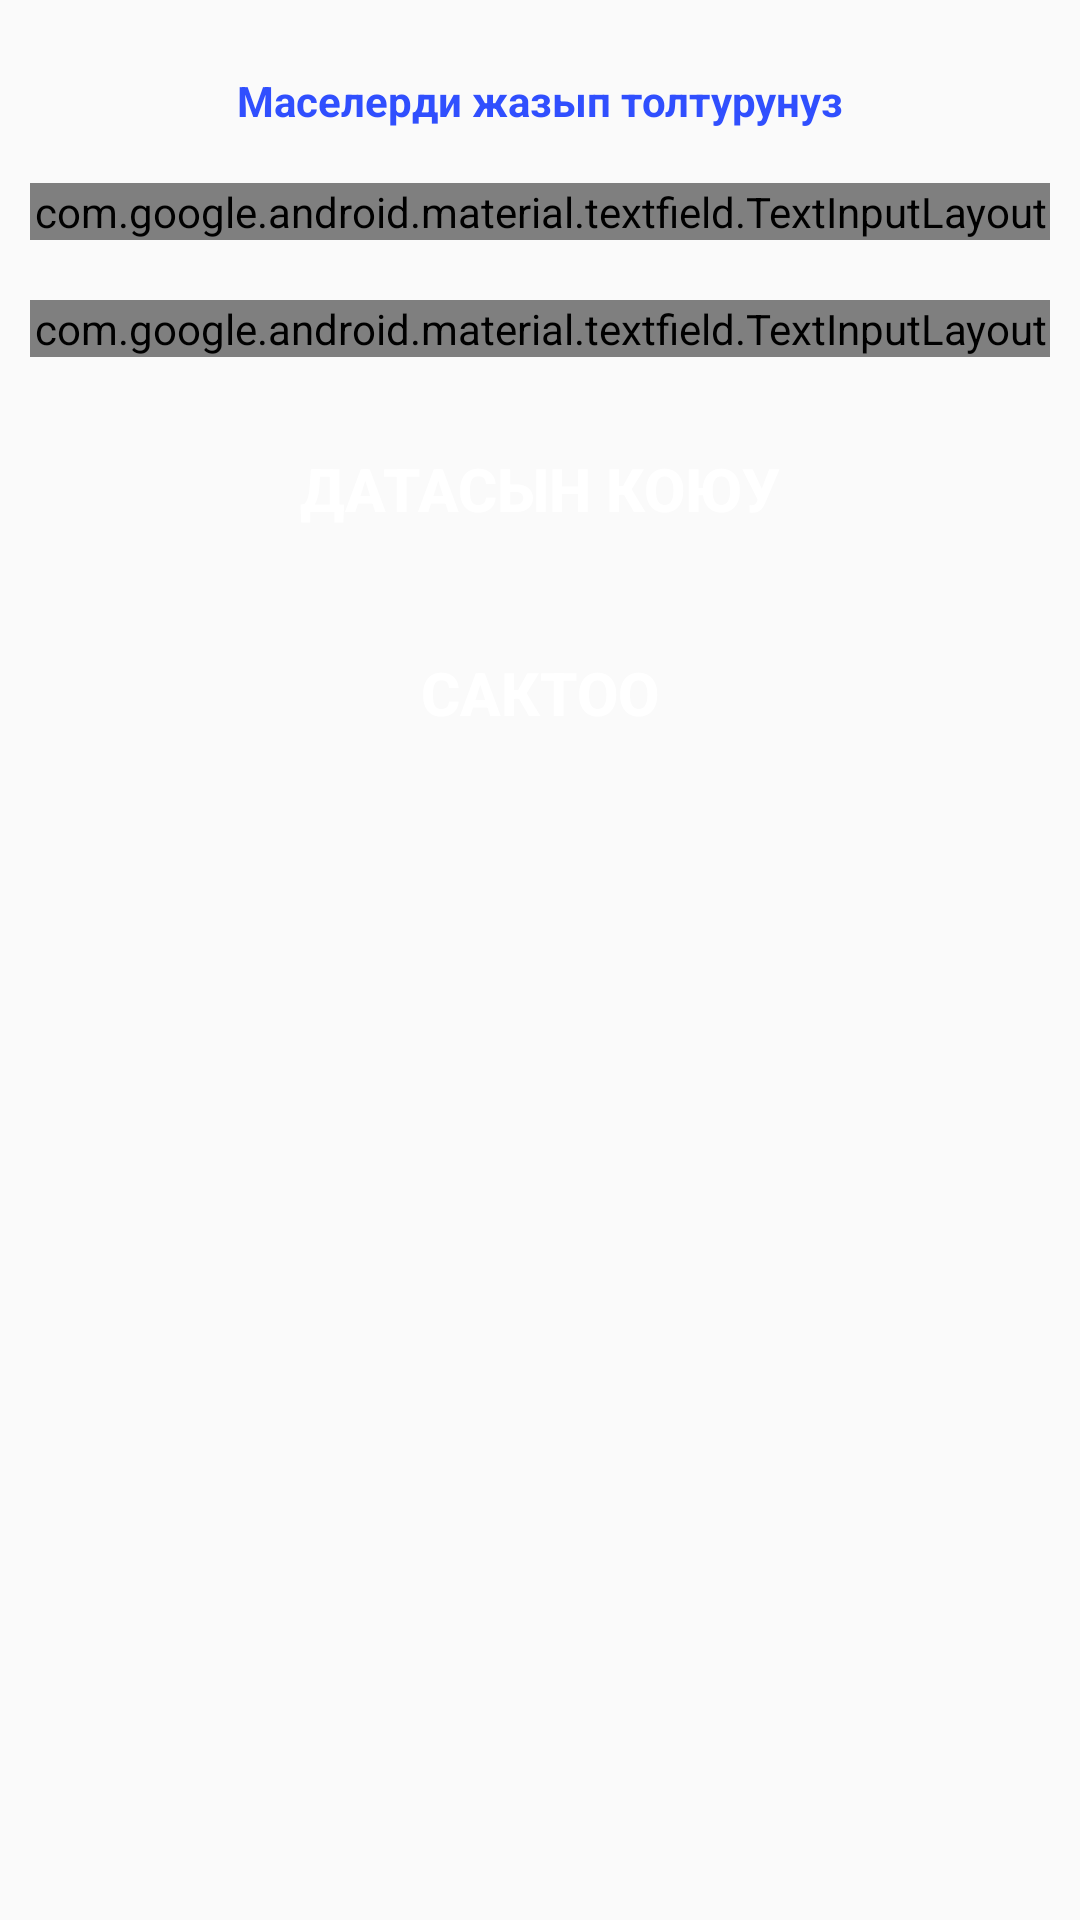

Here is an Android app screen rendered from its layout file. Give the layout XML and the strings, colors and styles it references.
<!-- AndroidManifest.xml: application theme AppTheme -->
<!-- res/layout/activity_task.xml -->
<?xml version="1.0" encoding="utf-8"?>
<RelativeLayout
    xmlns:android="http://schemas.android.com/apk/res/android"
    xmlns:tools="http://schemas.android.com/tools"
    android:layout_width="match_parent"
    android:layout_height="match_parent"
    tools:context=".TaskActivity">

<LinearLayout
    android:layout_width="match_parent"
    android:layout_height="wrap_content"
    android:orientation="vertical">

    <TextView
        android:layout_width="match_parent"
        android:layout_height="wrap_content"
        android:layout_marginTop="16dp"
        android:text="Маселерди жазып толтурунуз"
        android:textColor="#304FFE"
        android:textStyle="bold"
        android:textAlignment="center"
        android:layout_marginStart="10dp"
        android:layout_marginEnd="10dp"
        android:padding="8dp"/>

    <android.support.design.widget.TextInputLayout
        android:id="@+id/title_text_input"
        android:layout_margin="10dp"
        android:layout_width="match_parent"
        android:layout_height="wrap_content"
        style="@style/Widget.MaterialComponents.TextInputLayout.OutlinedBox">

        <android.support.design.widget.TextInputEditText
            android:id="@+id/title_input_edit_text"
            android:hint="Маселенин аты жонун жазыныз"
            android:layout_width="match_parent"
            android:layout_height="wrap_content" />
    </android.support.design.widget.TextInputLayout>

    <android.support.design.widget.TextInputLayout
        android:id="@+id/description_text_input"
        android:layout_margin="10dp"
        android:layout_width="match_parent"
        android:layout_height="wrap_content"
        style="@style/Widget.MaterialComponents.TextInputLayout.OutlinedBox">

        <android.support.design.widget.TextInputEditText
            android:id="@+id/description_input_edit_text"
            android:hint="Маселени баяндоо менен жазыныз"
            android:layout_width="match_parent"
            android:layout_height="wrap_content" />
    </android.support.design.widget.TextInputLayout>

    <Button
        android:layout_width="match_parent"
        android:layout_height="wrap_content"
        android:id="@+id/set_data_button"
        android:layout_margin="10dp"
        android:text="датасын коюу"
        android:textStyle="bold"
        android:onClick="onClickDate"
        style="@style/ButtonTheme"
        />

    <Button
        android:layout_width="match_parent"
        android:layout_height="wrap_content"
        android:id="@+id/save_button"
        android:text="Сактоо"
        android:onClick="onClickSave"
        android:layout_margin="10dp"
        android:textStyle="bold"
        style="@style/ButtonTheme"/>


</LinearLayout>

</RelativeLayout>
<!-- resources referenced by this layout -->
<resources>
  <style name="ButtonTheme">
          <item name="android:background">@drawable/rounded_button</item>
          <item name="android:textColor">#fff</item>
          <item name="android:textSize">20sp</item>
      </style>
  <style name="AppTheme" parent="Theme.AppCompat.Light.DarkActionBar">
          
          <item name="colorPrimary">@color/colorPrimary</item>
          <item name="colorPrimaryDark">@color/colorPrimaryDark</item>
          <item name="colorAccent">@color/colorAccent</item>
      </style>
  <!-- drawable rounded_button (drawable) -->
  <?xml version="1.0" encoding="utf-8"?>
  <shape
      xmlns:android="http://schemas.android.com/apk/res/android">
  
      <solid
          android:color="@color/blue"/>
  
      <corners
          android:radius="15dp"/>
  
  </shape>
  <!-- not gathered from this repository: default colours our renderer supplied (Android Studio template values) -->
  <color name="colorPrimary">#FF6200EE</color>
  <color name="colorPrimaryDark">#FF3700B3</color>
  <color name="colorAccent">#FF03DAC5</color>
</resources>
